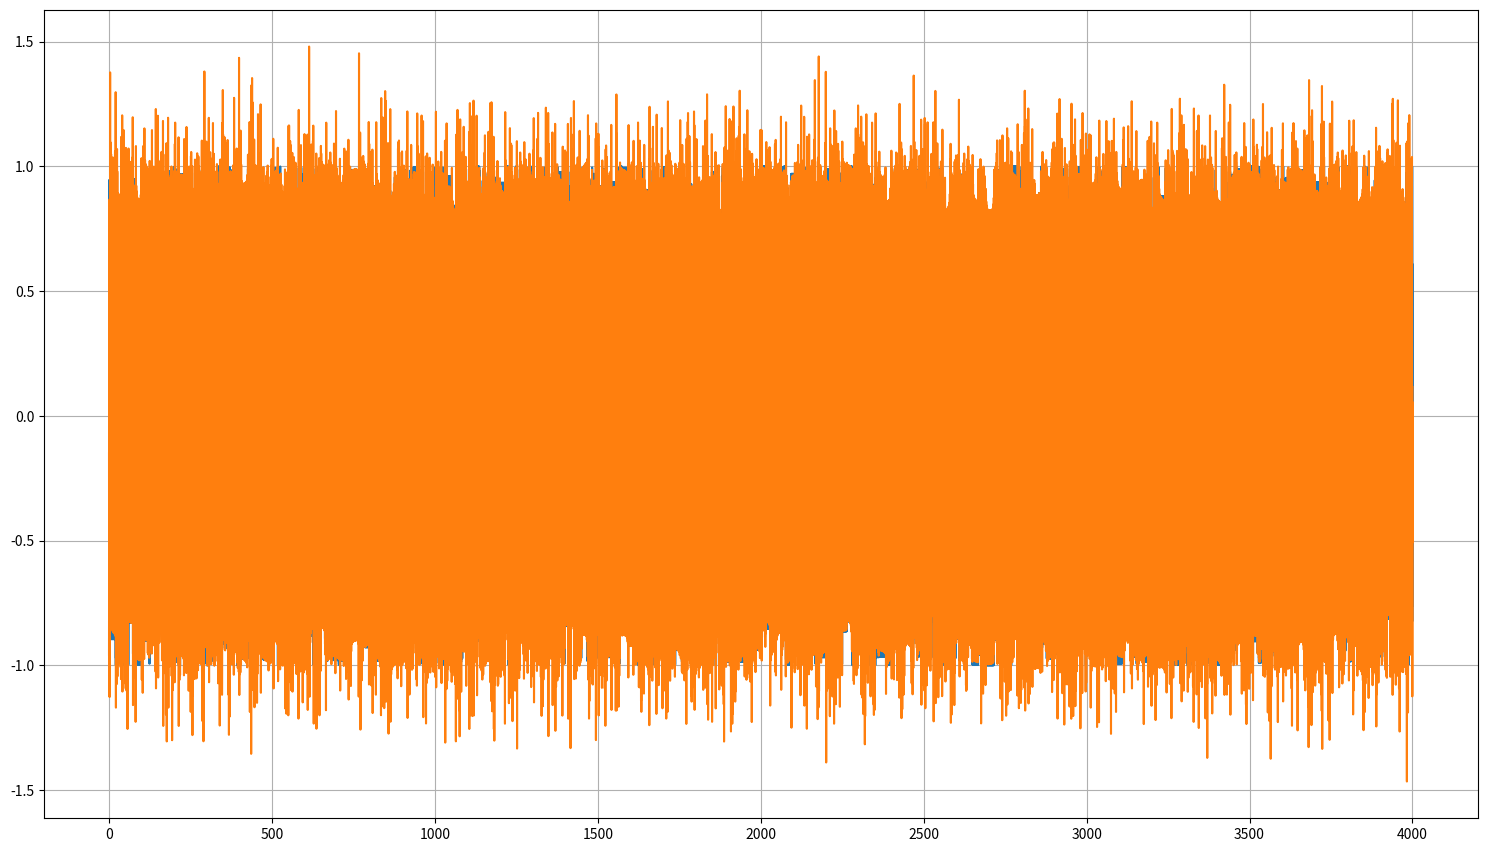

Write the Python code that produced this figure. (Note: this script raises an exception after producing the figure.)
from matplotlib import pyplot as plt
from scipy.fft import fft, ifft, fftfreq
import numpy as np
from matplotlib.cm import ScalarMappable
from matplotlib.colors import *
import random
from scipy import integrate

def get_hilbert_pair(signal, start_time, stop_time):
    sample_count = len(signal)
    freq_list = fftfreq(sample_count, (stop_time - start_time) / sample_count)
    return np.imag(ifft(np.sign(freq_list) * fft(signal)))

def create_hilbert_pair_for_list(f_list, start_time, stop_time):
    g_list = []
    for f in f_list:
        g_list.append(get_hilbert_pair(f, start_time, stop_time))
    return g_list

def compute_single_numerator_part_one(f, g, t1, t2):
    return f[t1] * f[t2] + g[t1] * g[t2]

def compute_single_numerator_part_two(f, g, t1, t2):
    return g[t1] * f[t2] - f[t1] * g[t2]

def compute_single_denominator_single_part(f, g, t):
    return f[t]**2 + g[t]**2

def compute_g1_norm(f_list, g_list, sample_count):
    len_f_list = len(f_list)
    assert(len_f_list == len(g_list))
    g1_map = []
    for t1 in range(sample_count):
        g1_submap = []
        for t2 in range(sample_count):
            numerator_part_one = 0.0
            numerator_part_two = 0.0
            denominator_t1 = 0.0
            denominator_t2 = 0.0
            for i in range(len_f_list):
                current_f = f_list[i]
                current_g = g_list[i]
                numerator_part_one += compute_single_numerator_part_one(current_f, current_g, t1, t2)
                numerator_part_two += compute_single_numerator_part_two(current_f, current_g, t1, t2)
                denominator_t1 += compute_single_denominator_single_part(current_f, current_g, t1)
                denominator_t2 += compute_single_denominator_single_part(current_f, current_g, t2)
            numerator_part_one /= len_f_list
            numerator_part_two /= len_f_list
            denominator_t1 /= len_f_list
            denominator_t2 /= len_f_list
            denominator = np.sqrt(denominator_t1 * denominator_t2)
            g1_t1_t2 = np.sqrt(numerator_part_one**2 + numerator_part_two**2) / denominator
            g1_submap.append(g1_t1_t2)
        print("t1=", t1, " done!")
        g1_map.append(g1_submap)
    return g1_map


def compute_single_numerator_by_index(f, g, t, tau):
    return np.sqrt((f[t]*f[t+tau] + g[t]*g[t+tau])**2 + (g[t]*f[t+tau] - f[t]*g[t+tau])**2)

def compute_single_denominator_by_index(f, g, t):
    return f[t]**2 + g[t]**2

def compute_stationary_g1_norm(f, g, max_tau_sample_count, sample_count, sample_spacing):
    g1 = []
    x = np.linspace(0, sample_count - max_tau_sample_count, sample_count - max_tau_sample_count, endpoint=False)
    y = np.zeros(len(x))
    for i in range(len(x)):
        y[i] = compute_single_denominator_by_index(f, g, x[i])
    denominator = integrate.simps(y, x)
    #print("denominator : ", denominator * sample_spacing, " ", denominator)
    for tau in reversed(range(max_tau_sample_count)):
        #stop_sample = sample_count - tau
        x = np.linspace(0, sample_count - max_tau_sample_count, sample_count - max_tau_sample_count, endpoint=False)
        y = np.zeros(len(x))
        for i in range(len(x)):
            y[i] = compute_single_numerator_by_index(f, g, int(x[i]), int(tau))
        numerator = integrate.simps(y, x)
        #print("numerator : ", numerator * sample_spacing, " ", numerator)
        g1.append(numerator / denominator)
        print("tau=", tau, " done!", g1[-1])
    return g1


### GENERATING CHAOTIC LIGHT
#start_time = 0.0
#stop_time = 50.0
#sample_count = 200
#sample_spacing = (stop_time - start_time) / sample_count
#freq = 2.0 * np.pi
#coherence_time = 2.0 # factor multiplied to the random function
#amount_of_signals = 10
#phase_list = [+np.pi, -np.pi]
#f_list = []
#average_coherence = 0
#num_gen = 0
#for i in range(amount_of_signals):
#    current_signal = []
#    current_sample = 0
#    stop = False
#    while current_sample != sample_count:
#        shift_sample = int(random.random() * coherence_time * 2 / sample_spacing)
#        average_coherence += shift_sample * sample_spacing
#        num_gen += 1
#        phase = 2 * np.pi * random.random() - np.pi
#        if shift_sample + current_sample > sample_count:
#            shift_sample = sample_count - current_sample
#        #print("\n", current_sample, " ", shift_sample)
#        current_time = current_sample * sample_spacing + start_time
#        x = np.linspace(current_time, current_time + shift_sample * sample_spacing, shift_sample, endpoint=stop)
#        #print(x)
#        y = np.cos(freq * x + freq * current_time + phase)
#        current_sample += shift_sample
#        current_signal.extend(y)
#    f_list.append(current_signal)
#### END OF GENERATION
#
#print(average_coherence/num_gen)
#for f in f_list[:3]:
#    x = np.linspace(start_time, stop_time, sample_count, endpoint=False)
#    fig1, ax1 = plt.subplots(1, 1)
#    fig1.set_size_inches(18.5, 10.5)
#    ax1.plot(x, f)
#    ax1.grid()
##exit()
#
#
##assuming that all f signals have equals sample_count, start and end time
#sample_count = len(f_list[0]) # also enumerates the possibilities for t1 and t2
#g_list = create_hilbert_pair_for_list(f_list, start_time, stop_time)
#g_map = compute_g1_norm(f_list, g_list, sample_count)
#
#t1_list = np.linspace(start_time, stop_time, sample_count, endpoint=False)
#t2_list = np.linspace(start_time, stop_time, sample_count, endpoint=False)
#
#g_map_np_array = np.array(g_map)
#print(g_map_np_array.max())
#print(g_map_np_array.min())
#
#fig1, ax1 = plt.subplots(1, 1)
#fig1.set_size_inches(18.5, 10.5)
#ax1.plot(t2_list, g_map[0])
#ax1.set_xlabel('time t2 for t1 = 0')
#ax1.legend()
#ax1.grid()
#
#fig2, ax2 = plt.subplots(1, 1)
#fig2.set_size_inches(18.5, 10.5)
#ax2.plot(t2_list, g_map[50])
#ax2.set_xlabel('time t2 for t1 = 500')
#ax2.legend()
#ax2.grid()
#
#fig3, ax3 = plt.subplots(1, 1)
#fig3.set_size_inches(18.5, 10.5)
#ax3.plot(t2_list, g_map[73])
#ax3.set_xlabel('time t2 for t1 = 730')
#ax3.legend()
#ax3.grid()
#
#fig0, ax0 = plt.subplots(1, 1)
#fig0.set_size_inches(18.5, 10.5)
#cs = ax0.contourf(t1_list, t2_list, g_map, cmap='inferno')
#ax0.set_xlabel('time t1')
#ax0.set_ylabel('time t2')
#fig0.colorbar(cs)
##fig0.colorbar(mappable=ScalarMappable(norm=Normalize(vmin=0, vmax=1), cmap='inferno'), ax=ax0)
#
#plt.show()


def get_exp_ditributed_rand(mean):
    return -1.0 * mean * np.log(random.random())

def get_unif_distributed_rand(mean):
    return random.random() * mean * 2

### GENERATING SINGLE CHAOTIC LIGHT
start_time = 0.0
stop_time = 4000.0
sample_count = 20000
sample_spacing = (stop_time - start_time) / sample_count
freq = 2.0 * np.pi
coherence_time = 4.0 # factor multiplied to the random function
amount_of_signals = 1
f_list = []
x = np.linspace(start_time, stop_time, sample_count, endpoint=False)
#f_list = [np.cos(freq*x)]
#z_signal = np.exp(1j * freq * x)
mean_check = 0.0
num_loop = 0
for i in range(amount_of_signals):
    current_signal = []
    current_sample = 0
    stop = False
    while current_sample != sample_count:
        mean_check += get_exp_ditributed_rand(coherence_time)
        num_loop += 1
        shift_sample = int(get_exp_ditributed_rand(coherence_time) / sample_spacing) # or get_unif_distributed_rand(coherence_time)
        phase = 2 * np.pi * random.random() - np.pi
        if shift_sample + current_sample > sample_count:
            shift_sample = sample_count - current_sample
        #print("\n", current_sample, " ", shift_sample)
        current_time = current_sample * sample_spacing + start_time
        x = np.linspace(current_time, current_time + shift_sample * sample_spacing, shift_sample, endpoint=stop)
        #print(x)
        #y = np.cos(freq * x + freq * current_time + phase)
        y = np.cos(freq * x + freq * current_time + phase) + 1j * np.sin(freq * x + freq * current_time + phase)
        current_sample += shift_sample
        current_signal.extend(y)
    f_list.append(current_signal)
g = get_hilbert_pair(np.real(f_list[0]), start_time, stop_time)
print("mean check = ", mean_check / num_loop)
### END OF GENERATION

def test_compute_g1(re_signal, im_signal, max_tau_sample_count, sample_count):
    g1 = []
    x = np.linspace(0, sample_count - max_tau_sample_count, sample_count - max_tau_sample_count, endpoint=False)
    y = np.zeros(len(x))
    for i in range(len(x)):
        y[i] = re_signal[int(x[i])]**2 + im_signal[int(x[i])]**2
    denominator = integrate.simps(y, x)
    for tau in range(max_tau_sample_count):
        #stop_sample = sample_count - tau
        yr = np.zeros(len(x))
        yi = np.zeros(len(x))
        #y = np.zeros(len(x))
        for i in range(len(x)):
            #y[i] = np.sqrt((re_signal[int(x[i])]*re_signal[int(x[i]+tau)] + im_signal[int(x[i])]*im_signal[int(x[i]+tau)])**2 + (im_signal[int(x[i])]*re_signal[int(x[i]+tau)] - re_signal[int(x[i])]*im_signal[int(x[i]+tau)])**2)
            #cx_num = (re_signal[int(x[i])] - 1j * im_signal[int(x[i])]) * (re_signal[int(x[i] + tau)] + 1j * im_signal[int(x[i] + tau)])
            #yr[i] = np.real(cx_num)
            #yi[i] = np.imag(cx_num)
            yr[i] = re_signal[int(x[i])]*re_signal[int(x[i]+tau)] + im_signal[int(x[i])]*im_signal[int(x[i]+tau)]
            yi[i] = im_signal[int(x[i])]*re_signal[int(x[i]+tau)] - re_signal[int(x[i])]*im_signal[int(x[i]+tau)]
        #numerator = integrate.simps(y, x)
        numerator = np.sqrt(integrate.simps(yr, x)**2 + integrate.simps(yi, x)**2)
        #print("numerator : ", numerator)
        g1.append(numerator / denominator)
        print("tau=", tau, " done!", g1[-1])
    return g1

x = np.linspace(start_time, stop_time, sample_count, endpoint=False)
fig1, ax1 = plt.subplots(1, 1)
fig1.set_size_inches(18.5, 10.5)
#ax1.plot(x, f_list[0], "+")
#ax1.plot(x, f_list[0])
ax1.plot(x, np.imag(f_list[0]))
ax1.plot(x, g)
ax1.grid()
plt.show()
#exit()

def jorg_stationary_test(f_list, start_time, stop_time):
    sample_count = len(f_list[0])
    freq_list = fftfreq(sample_count, (stop_time - start_time) / sample_count)
    average_squared_spectrum = np.zeros(len(freq_list))
    signal_count = len(f_list)
    for i in range(signal_count):
        average_squared_spectrum += np.abs(fft(f_list[i])) / signal_count
    return np.abs(ifft(np.sqrt(average_squared_spectrum)))

#assuming that all f signals have equals sample_count, start and end time
#sample_count = len(f_list[0]) # also enumerates the possibilities for t1 and t2
#print(sample_count)
jorg_test = jorg_stationary_test(f_list, start_time, stop_time)
max_tau_sample_count = int(sample_count / 10)
print("max_tau_sample_count", max_tau_sample_count)
g_single = test_compute_g1(np.real(f_list[0]), g, max_tau_sample_count, sample_count)
#g_list = create_hilbert_pair_for_list(f_list, start_time, stop_time)
#g_single = compute_stationary_g1_norm(f_list[0], g_list[0], max_tau_sample_count, sample_count, sample_spacing)


x = np.linspace(0, max_tau_sample_count, max_tau_sample_count) * sample_spacing
theo_lorentzian = np.exp(-np.abs(x)/coherence_time)
fig1, ax1 = plt.subplots(1, 1)
fig1.set_size_inches(18.5, 10.5)
ax1.plot(x, g_single, label="simulation")
ax1.plot(x, theo_lorentzian, label="theory")
#ax1.plot(x, jorg_test[:max_tau_sample_count], label="Jörg's stationary test")
ax1.grid()
ax1.legend()
ax1.set_title("Start stop times = " + str(start_time) + " to " + str(stop_time) + " - Sample count = " + str(sample_count) + " - Coh time = " + str(coherence_time) + " - Frequency = " + str(freq))
plt.savefig("./g1 from signal plots/Start stop times = " + str(start_time) + " to " + str(stop_time) + " - Sample count = " + str(sample_count) + " - Coh time = " + str(coherence_time) + " - Frequency = " + str(freq) +".png") 
plt.show()
